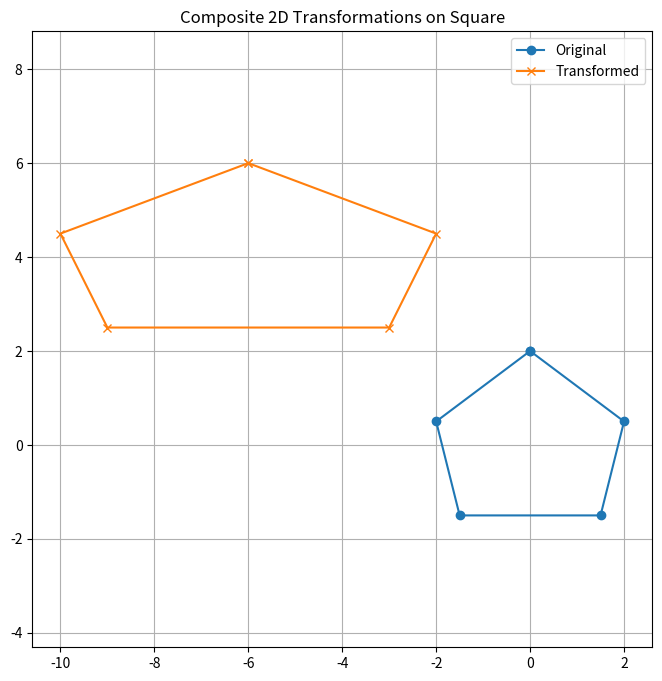

Generate this figure with matplotlib:
import numpy as np
import matplotlib.pyplot as plt

def translation_matrix(tx, ty):
    return np.array([
        [1, 0, tx],
        [0, 1, ty],
        [0, 0, 1]
    ])

def scaling_matrix(sx, sy):
    return np.array([
        [sx, 0, 0],
        [0, sy, 0],
        [0, 0, 1]
    ])

def transform_points(points, matrix):
    homogeneous_points = np.vstack((points, np.ones((1, points.shape[1]))))
    transformed_points = matrix @ homogeneous_points
    return transformed_points[:2, :]

points = np.array([
    [0, 2, 1.5, -1.5,-2,0],
    [2, 0.5, -1.5, -1.5,0.5,2]
])

tx, ty = -3, 4
angle = 30
sx, sy = 2, 1

T = translation_matrix(tx, ty)
S = scaling_matrix(sx, sy)

composite_matrix = S @ T
transformed_points = transform_points(points, composite_matrix)

plt.figure(figsize=(8, 8))
plt.plot(points[0, :], points[1, :], label="Original", marker='o')
plt.plot(transformed_points[0, :], transformed_points[1, :], label="Transformed", marker='x')
plt.legend()
plt.grid(True)
plt.axis('equal')
plt.title("Composite 2D Transformations on Square")
plt.show()
